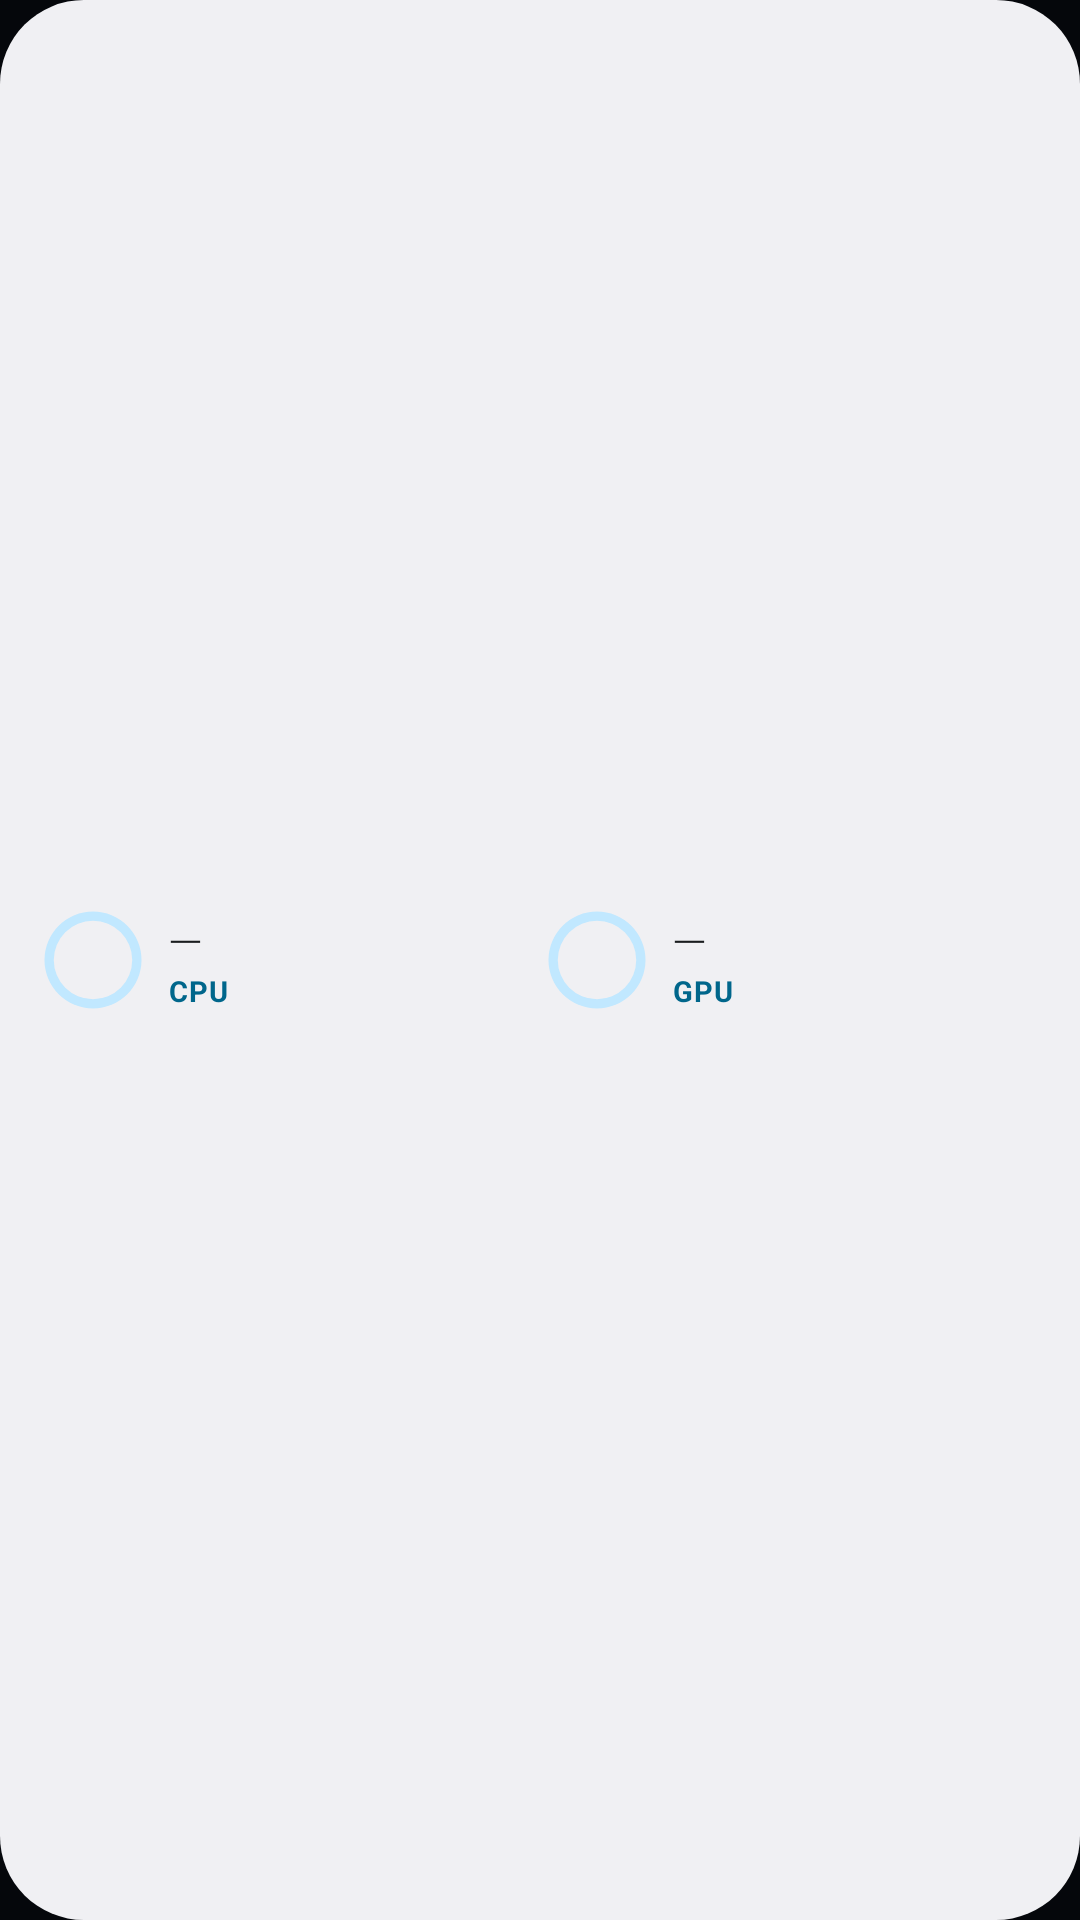

Produce the Android XML layout that renders to this screen, including the resource entries it uses.
<!-- AndroidManifest.xml: application theme AppTheme -->
<!-- res/layout/widget_perf_you_small.xml -->
<FrameLayout xmlns:android="http://schemas.android.com/apk/res/android" android:id="@+id/w_root" android:layout_width="match_parent" android:layout_height="match_parent">
    <ImageView android:id="@+id/w_bg" android:layout_width="match_parent" android:layout_height="match_parent" android:scaleType="fitXY"
        android:src="@drawable/widget_you" android:importantForAccessibility="no" />
    <LinearLayout android:id="@+id/w_open" android:layout_width="match_parent" android:layout_height="match_parent" android:orientation="horizontal"
        android:gravity="center_vertical" android:paddingStart="14dp" android:paddingEnd="10dp" android:paddingTop="6dp" android:paddingBottom="6dp">
        <LinearLayout android:layout_width="0dp" android:layout_height="match_parent" android:layout_weight="1" android:orientation="horizontal" android:gravity="center_vertical">
            <FrameLayout android:layout_width="34dp" android:layout_height="34dp">
                <ProgressBar android:id="@+id/w_cpu_ring" style="?android:attr/progressBarStyleHorizontal" android:layout_width="match_parent" android:layout_height="match_parent"
                    android:indeterminate="false" android:max="100" android:progress="0" android:progressDrawable="@drawable/widget_you_ring_cpu" />
            </FrameLayout>
            <LinearLayout android:layout_width="0dp" android:layout_height="wrap_content" android:layout_weight="1" android:layout_marginStart="8dp" android:orientation="vertical">
                <TextView android:id="@+id/w_cpu" android:layout_width="wrap_content" android:layout_height="wrap_content" android:text="—"
                    android:textColor="@color/widget_you_text" android:textSize="15sp" android:fontFamily="sans-serif-light" android:maxLines="1" />
                <TextView android:id="@+id/w_cpu_temp" android:layout_width="match_parent" android:layout_height="wrap_content" android:text="CPU"
                    android:textColor="@color/widget_you_accent" android:textSize="9.5sp" android:letterSpacing="0.04" android:maxLines="1" android:ellipsize="end" android:textStyle="bold" />
            </LinearLayout>
        </LinearLayout>
        <LinearLayout android:layout_width="0dp" android:layout_height="match_parent" android:layout_weight="1" android:orientation="horizontal" android:gravity="center_vertical">
            <FrameLayout android:layout_width="34dp" android:layout_height="34dp">
                <ProgressBar android:id="@+id/w_gpu_ring" style="?android:attr/progressBarStyleHorizontal" android:layout_width="match_parent" android:layout_height="match_parent"
                    android:indeterminate="false" android:max="100" android:progress="0" android:progressDrawable="@drawable/widget_you_ring_gpu" />
            </FrameLayout>
            <LinearLayout android:layout_width="0dp" android:layout_height="wrap_content" android:layout_weight="1" android:layout_marginStart="8dp" android:orientation="vertical">
                <TextView android:id="@+id/w_gpu" android:layout_width="wrap_content" android:layout_height="wrap_content" android:text="—"
                    android:textColor="@color/widget_you_text" android:textSize="15sp" android:fontFamily="sans-serif-light" android:maxLines="1" />
                <TextView android:id="@+id/w_gpu_temp" android:layout_width="match_parent" android:layout_height="wrap_content" android:text="GPU"
                    android:textColor="@color/widget_you_accent" android:textSize="9.5sp" android:letterSpacing="0.04" android:maxLines="1" android:ellipsize="end" android:textStyle="bold" />
            </LinearLayout>
        </LinearLayout>
    </LinearLayout>
</FrameLayout>
<!-- resources referenced by this layout -->
<resources>
  <color name="widget_you_accent">#FFA5D8C5</color>
  <color name="widget_you_text">#FFFFFFFF</color>
  <!-- drawable widget_you (drawable) -->
  <shape xmlns:android="http://schemas.android.com/apk/res/android" android:shape="rectangle">
      <corners android:radius="28dp" />
      <solid android:color="@color/widget_you_bg" />
  </shape>
  <!-- drawable widget_you_ring_cpu (drawable) -->
  <layer-list xmlns:android="http://schemas.android.com/apk/res/android">
      <item android:id="@android:id/background">
          <shape android:shape="ring" android:innerRadiusRatio="2.6" android:thicknessRatio="11" android:useLevel="false">
              <solid android:color="@color/widget_you_track" />
          </shape>
      </item>
      <item android:id="@android:id/progress">
          <rotate android:fromDegrees="270" android:toDegrees="270" android:pivotX="50%" android:pivotY="50%">
              <shape android:shape="ring" android:innerRadiusRatio="2.6" android:thicknessRatio="11" android:useLevel="true">
                  <solid android:color="@color/widget_you_ring_cpu" />
              </shape>
          </rotate>
      </item>
  </layer-list>
  <!-- drawable widget_you_ring_gpu (drawable) -->
  <layer-list xmlns:android="http://schemas.android.com/apk/res/android">
      <item android:id="@android:id/background">
          <shape android:shape="ring" android:innerRadiusRatio="2.6" android:thicknessRatio="11" android:useLevel="false">
              <solid android:color="@color/widget_you_track" />
          </shape>
      </item>
      <item android:id="@android:id/progress">
          <rotate android:fromDegrees="270" android:toDegrees="270" android:pivotX="50%" android:pivotY="50%">
              <shape android:shape="ring" android:innerRadiusRatio="2.6" android:thicknessRatio="11" android:useLevel="true">
                  <solid android:color="@color/widget_you_ring_gpu" />
              </shape>
          </rotate>
      </item>
  </layer-list>
  <style name="AppTheme" parent="android:style/Theme.Material.NoActionBar">
          <item name="android:windowBackground">@color/window</item>
          <item name="android:colorAccent">#A5D8C5</item>
          <item name="android:windowLightStatusBar">false</item>
          <item name="android:windowActionModeOverlay">true</item>
      </style>
  <color name="widget_you_bg">#F21A2130</color>
  <color name="widget_you_track">#33FFFFFF</color>
  <color name="widget_you_ring_cpu">#FFA5D8C5</color>
  <color name="widget_you_ring_gpu">#FF8FA8FF</color>
  <color name="window">#05070B</color>
</resources>
